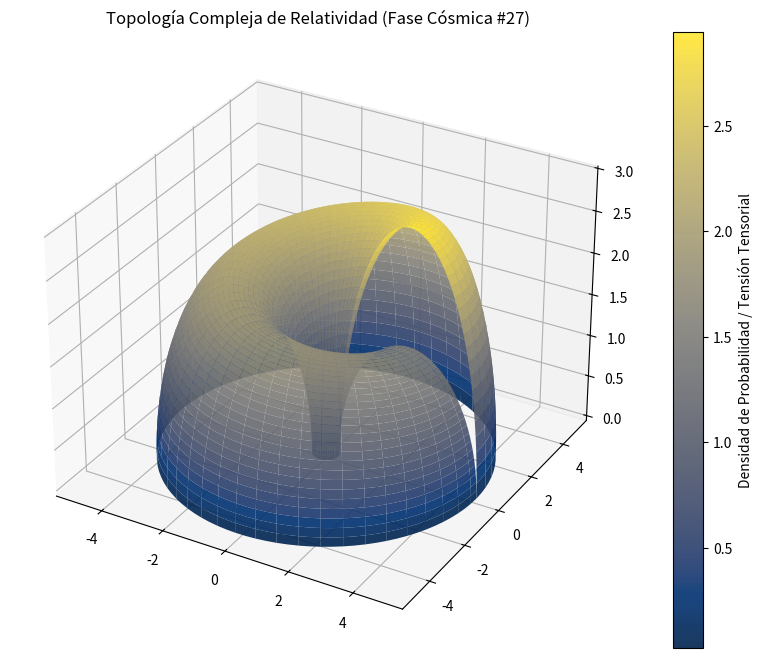

The script that saved this image:
%matplotlib inline
# Simulación Cósmica: Relatividad - Variante 27
import numpy as np
import matplotlib.pyplot as plt
from mpl_toolkits.mplot3d import Axes3D

# Parámetros Físicos Cuánticos/Relativistas
alpha = 2.602
beta = 2.203
gamma = 2.965

u = np.linspace(0, 2 * np.pi, 100)
v = np.linspace(0, np.pi, 100)
U, V = np.meshgrid(u, v)

# Topología Espacio-Temporal Avanzada (Fase Cósmica)
X = (alpha + beta * np.cos(V)) * np.cos(U)
Y = (alpha + beta * np.cos(V)) * np.sin(U)
Z = gamma * np.sin(V) * np.exp(-U/10)

fig = plt.figure(figsize=(12, 8))
ax = fig.add_subplot(111, projection='3d')
surf = ax.plot_surface(X, Y, Z, cmap='cividis', edgecolor='none', alpha=0.9)

fig.colorbar(surf, ax=ax, label='Densidad de Probabilidad / Tensión Tensorial')
plt.title(r'Topología Compleja de Relatividad (Fase Cósmica #27)')
plt.show()
